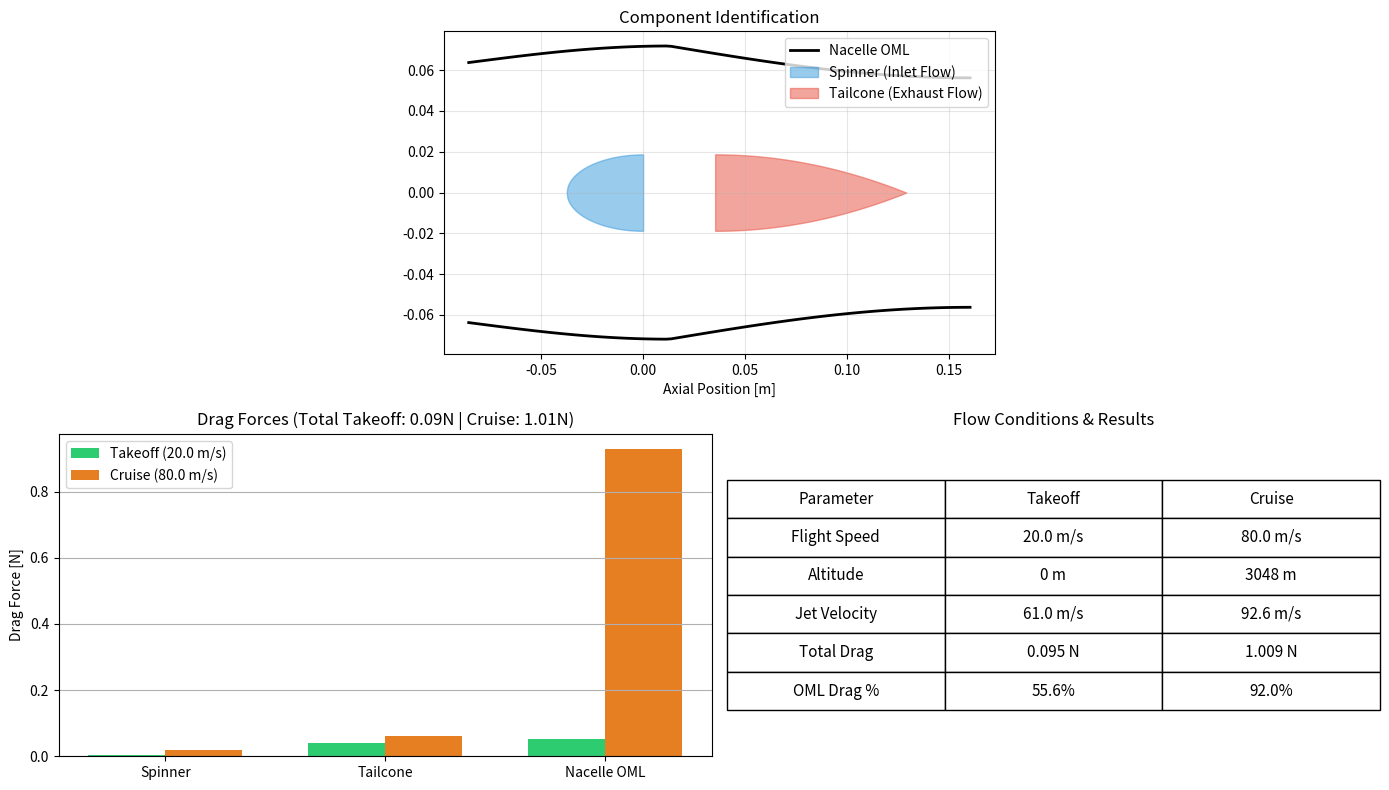

Write Python code to recreate this figure.
import math
import numpy as np
import matplotlib.pyplot as plt

# ==============================================================================
# PHYSICS ENGINE: BOUNDARY LAYER DRAG
# ==============================================================================

def get_atmosphere(alt_m=0.0):
    """Standard Atmosphere Properties."""
    if alt_m < 11000:
        T = 288.15 - 0.0065 * alt_m
        rho = 1.225 * (T / 288.15)**4.2558
    else:
        T = 216.65
        rho = 0.3639 * math.exp(-(alt_m - 11000) / 6340)
    
    # Sutherland's Viscosity
    mu_0 = 1.716e-5
    T_0 = 273.15
    S = 110.4
    mu = mu_0 * ((T/T_0)**1.5) * ((T_0 + S) / (T + S))
    return rho, mu

def calculate_jet_velocity(Thrust, V_inf, D_fan, rho):
    """
    Calculates the Exhaust Jet Velocity (V4) required to produce the Thrust
    at a given flight speed V_inf using Actuator Disc Theory.
    T = m_dot * (V4 - V_inf)
    """
    A = math.pi * (D_fan/2)**2
    
    # Quadratic solution for induced velocity v_i
    # T = 2 * rho * A * (V_inf + v_i) * v_i
    # 2*rho*A * vi^2 + 2*rho*A*V_inf * vi - T = 0
    
    a = 2 * rho * A
    b = 2 * rho * A * V_inf
    c = -Thrust
    
    delta = b**2 - 4*a*c
    if delta < 0: return V_inf # Should not happen for positive thrust
    
    v_i = (-b + math.sqrt(delta)) / (2*a)
    V_jet = V_inf + 2*v_i
    return V_jet

def calculate_component_drag(x_arr, r_arr, V_flow, rho, mu):
    """
    Calculates distributed skin friction drag along a profile.
    Returns: x, Drag_Density (N/m), Cumulative_Drag (N)
    """
    x_arr = np.array(x_arr)
    r_arr = np.array(r_arr)
    
    drag_dist = []
    total_drag = 0.0
    s_accum = 0.0
    
    for i in range(1, len(x_arr)):
        # Geometry of segment
        dx = x_arr[i] - x_arr[i-1]
        dr = r_arr[i] - r_arr[i-1]
        ds = math.sqrt(dx**2 + dr**2)
        r_avg = (r_arr[i] + r_arr[i-1]) / 2.0
        
        s_accum += ds
        
        # Local Reynolds No (Running length)
        Re_x = (rho * V_flow * s_accum) / mu
        if Re_x < 100: Re_x = 100
        
        # Skin Friction Coeff (Mixed Laminar/Turbulent)
        # Transition approx at 5e5
        if Re_x < 5e5:
            Cf = 0.664 / math.sqrt(Re_x)
        else:
            # Turbulent Prandtl-Schlichting
            Cf = 0.455 / (math.log10(Re_x)**2.58)
            
        # Wall Shear Stress
        tau = 0.5 * rho * V_flow**2 * Cf
        
        # Drag Force on Segment (Projected to Axial direction)
        # Area = 2 * pi * r * ds
        # Axial Component = Force * (dx/ds)
        
        d_force = tau * (2 * math.pi * r_avg * ds) * (dx/ds)
        
        if dx > 1e-9:
            drag_dist.append(d_force / dx)
        else:
            drag_dist.append(0)
            
        total_drag += d_force
        
    # Pad first element
    drag_dist.insert(0, 0)
    
    return np.array(drag_dist), total_drag

# ==============================================================================
# GEOMETRY GENERATORS (Simplified for Visualization)
# ==============================================================================

def generate_nacelle_geometry(D_fan=0.125):
    """Generates the x,r coordinates for Spinner, Tailcone, and OML."""
    n_pts = 100
    
    # 1. Spinner (Elliptical)
    D_hub = D_fan * 0.3
    L_spin = D_hub * 1.0
    x_spin = np.linspace(-L_spin, 0, n_pts)
    r_spin = (D_hub/2) * np.sqrt(1 - (x_spin/L_spin)**2) 
    
    # 2. Tailcone (Parabolic)
    # Starts at L_fan_section. Let's say fan section is 3.53cm long.
    L_fan = 0.0353
    L_tail = D_hub * 2.5
    x_tail = np.linspace(L_fan, L_fan + L_tail, n_pts)
    # Parabola closing from R_hub to 0
    xi = (x_tail - L_fan) / L_tail
    r_tail = (D_hub/2) * (1 - xi**2)
    
    # 3. OML (Outer Mold Line)
    # Starts at Inlet Lip (-L_inlet) to Exit (+L_nozzle)
    L_inlet = D_fan * 0.6 * 1.3**0.5 
    L_nozz = D_fan * 1.0
    x_oml = np.linspace(-L_inlet, L_fan + L_nozz, n_pts)
    
    # Simplified NACA-like shape
    R_max = (D_fan/2) * 1.15
    R_inlet = (D_fan/2) * 1.02
    R_exit = (D_fan/2) * 0.9 
    
    r_oml = []
    L_total = x_oml[-1] - x_oml[0]
    for x in x_oml:
        t = (x - x_oml[0]) / L_total
        # Shape: Cubic hump
        if t < 0.4:
            tt = t / 0.4
            r = R_inlet + (R_max - R_inlet) * math.sin(tt * math.pi / 2)
        else:
            tt = (t - 0.4) / 0.6
            r = R_max - (R_max - R_exit) * math.sin(tt * math.pi / 2)
        r_oml.append(r)
        
    return (x_spin, r_spin), (x_tail, r_tail), (x_oml, r_oml)

# ==============================================================================
# MAIN COMPARISON LOGIC
# ==============================================================================

def run_comparison():
    print("Running Aerodynamic Drag Comparison: Takeoff vs Cruise...")
    
    # -- Conditions --
    # Case 1: Takeoff (Sea Level)
    V1 = 20.0 # m/s
    T1 = 25.0 # N
    rho1, mu1 = get_atmosphere(0)
    
    # Case 2: Cruise (10,000 ft ~ 3048 m)
    # Matches 'Constant Shaft Power' design point from previous analysis
    V2 = 80.0 # m/s
    T2 = 12.04 # N (Thrust required/available at P_shaft = const)
    rho2, mu2 = get_atmosphere(3048) 
    
    D_fan = 0.125
    
    # -- Geometry --
    (x_s, r_s), (x_t, r_t), (x_o, r_o) = generate_nacelle_geometry(D_fan)
    
    # -- Calculations Case 1 (Takeoff) --
    V_jet1 = calculate_jet_velocity(T1, V1, D_fan, rho1)
    
    # OML & Spinner see V_inf
    _, D_oml1 = calculate_component_drag(x_o, r_o, V1, rho1, mu1)
    _, D_spin1 = calculate_component_drag(x_s, r_s, V1, rho1, mu1)
    # Tailcone sees V_jet
    _, D_tail1 = calculate_component_drag(x_t, r_t, V_jet1, rho1, mu1)
    
    # -- Calculations Case 2 (Cruise) --
    V_jet2 = calculate_jet_velocity(T2, V2, D_fan, rho2)
    
    _, D_oml2 = calculate_component_drag(x_o, r_o, V2, rho2, mu2)
    _, D_spin2 = calculate_component_drag(x_s, r_s, V2, rho2, mu2)
    _, D_tail2 = calculate_component_drag(x_t, r_t, V_jet2, rho2, mu2)
    
    # Calculate Totals
    total_drag1 = D_oml1 + D_spin1 + D_tail1
    total_drag2 = D_oml2 + D_spin2 + D_tail2
    
    print(f"\n--- DRAG RESULTS ---")
    print(f"Takeoff (V={V1} m/s, Alt=0m): Total Drag = {total_drag1:.4f} N")
    print(f"  - OML: {D_oml1:.4f} N")
    print(f"  - Spinner: {D_spin1:.4f} N")
    print(f"  - Tailcone: {D_tail1:.4f} N (Jet V={V_jet1:.1f} m/s)")
    
    print(f"\nCruise (V={V2} m/s, Alt=3048m): Total Drag = {total_drag2:.4f} N")
    print(f"  - OML: {D_oml2:.4f} N")
    print(f"  - Spinner: {D_spin2:.4f} N")
    print(f"  - Tailcone: {D_tail2:.4f} N (Jet V={V_jet2:.1f} m/s)")
    
    # -- Plotting --
    fig = plt.figure(figsize=(14, 8))
    
    # 1. Visualization of Geometry
    ax1 = plt.subplot2grid((2, 2), (0, 0), colspan=2)
    ax1.plot(x_o, r_o, 'k-', linewidth=2, label='Nacelle OML')
    ax1.plot(x_o, [-r for r in r_o], 'k-', linewidth=2)
    
    ax1.fill_between(x_s, r_s, [-r for r in r_s], color='#3498db', alpha=0.5, label='Spinner (Inlet Flow)')
    ax1.fill_between(x_t, r_t, [-r for r in r_t], color='#e74c3c', alpha=0.5, label='Tailcone (Exhaust Flow)')
    
    ax1.set_aspect('equal')
    ax1.set_title("Component Identification")
    ax1.legend()
    ax1.grid(True, alpha=0.3)
    ax1.set_xlabel("Axial Position [m]")
    
    # 2. Drag Comparison Bar Chart
    ax2 = plt.subplot2grid((2, 2), (1, 0))
    
    labels = ['Spinner', 'Tailcone', 'Nacelle OML']
    drag1 = [D_spin1, D_tail1, D_oml1]
    drag2 = [D_spin2, D_tail2, D_oml2]
    
    x = np.arange(len(labels))
    width = 0.35
    
    rects1 = ax2.bar(x - width/2, drag1, width, label=f'Takeoff ({V1} m/s)', color='#2ecc71')
    rects2 = ax2.bar(x + width/2, drag2, width, label=f'Cruise ({V2} m/s)', color='#e67e22')
    
    ax2.set_ylabel('Drag Force [N]')
    ax2.set_title(f'Drag Forces (Total Takeoff: {total_drag1:.2f}N | Cruise: {total_drag2:.2f}N)')
    ax2.set_xticks(x)
    ax2.set_xticklabels(labels)
    ax2.legend()
    ax2.grid(True, axis='y')
    
    # 3. Flow Condition Table
    ax3 = plt.subplot2grid((2, 2), (1, 1))
    ax3.axis('off')
    
    table_data = [
        ["Parameter", f"Takeoff", f"Cruise"],
        ["Flight Speed", f"{V1:.1f} m/s", f"{V2:.1f} m/s"],
        ["Altitude", "0 m", "3048 m"],
        ["Jet Velocity", f"{V_jet1:.1f} m/s", f"{V_jet2:.1f} m/s"],
        ["Total Drag", f"{total_drag1:.3f} N", f"{total_drag2:.3f} N"],
        ["OML Drag %", f"{(D_oml1/total_drag1)*100:.1f}%", f"{(D_oml2/total_drag2)*100:.1f}%"]
    ]
    
    tbl = ax3.table(cellText=table_data, loc='center', cellLoc='center')
    tbl.scale(1, 2)
    tbl.auto_set_font_size(False)
    tbl.set_fontsize(11)
    ax3.set_title("Flow Conditions & Results")

    plt.tight_layout()
    plt.show()

if __name__ == "__main__":
    run_comparison()